Run: headless pygame with SDL's dummy video driver; simulated clock (each Clock.tick advances the game by its frame time, no real sleeping); random seed 0; keys injected as events and as key.get_pressed() state; mouse plan: one left click at the window centre at the start of phase 2, then a move to the lower-right quarter at the start of phase 3; restart key R tapped at the start of phases 3 and 4.
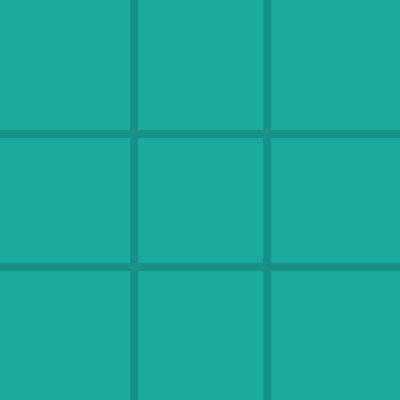
Frame 1 of 4 · flips 1–60 · no input
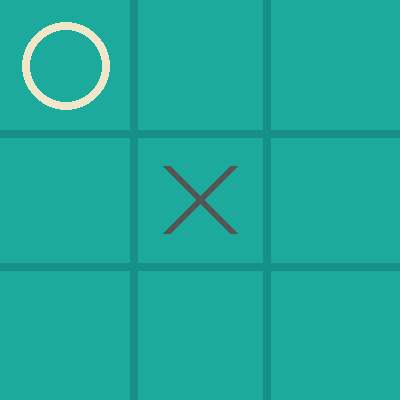
Frame 2 of 4 · flips 61–180 · clicked the window centre · tapped SPACE, RETURN · held RIGHT (→), D
Frame 3 of 4 · flips 181–300 · moved the mouse to the lower-right quarter · tapped R · held DOWN (↓), S · screen unchanged from frame 2, image omitted
Frame 4 of 4 · flips 301–420 · tapped R · held LEFT (←), A, UP (↑), W · screen unchanged from frame 3, image omitted

The pygame program that drew these frames:

import pygame
import sys
import math

# --- Game Constants ---
WIDTH, HEIGHT = 400, 400
LINE_WIDTH = 8
BOARD_ROWS = 3
BOARD_COLS = 3
SQUARE_SIZE = WIDTH // BOARD_COLS
CIRCLE_RADIUS = SQUARE_SIZE // 3
CIRCLE_WIDTH = 8
CROSS_WIDTH = 8
SPACE = SQUARE_SIZE // 4

# Colors
BG_COLOR = (28, 170, 156)
LINE_COLOR = (23, 145, 135)
CIRCLE_COLOR = (239, 231, 200)
CROSS_COLOR = (84, 84, 84)

pygame.init()
screen = pygame.display.set_mode((WIDTH, HEIGHT))
pygame.display.set_caption('Tic-Tac-Toe (AI: O)')
font = pygame.font.SysFont(None, 48)

# --- Board ---
def create_board():
    return [[' ' for _ in range(BOARD_COLS)] for _ in range(BOARD_ROWS)]

def draw_lines():
    for i in range(1, BOARD_ROWS):
        pygame.draw.line(screen, LINE_COLOR, (0, i * SQUARE_SIZE), (WIDTH, i * SQUARE_SIZE), LINE_WIDTH)
        pygame.draw.line(screen, LINE_COLOR, (i * SQUARE_SIZE, 0), (i * SQUARE_SIZE, HEIGHT), LINE_WIDTH)

def draw_figures(board):
    for row in range(BOARD_ROWS):
        for col in range(BOARD_COLS):
            if board[row][col] == 'X':
                start_desc = (col * SQUARE_SIZE + SPACE, row * SQUARE_SIZE + SPACE)
                end_desc = (col * SQUARE_SIZE + SQUARE_SIZE - SPACE, row * SQUARE_SIZE + SQUARE_SIZE - SPACE)
                pygame.draw.line(screen, CROSS_COLOR, start_desc, end_desc, CROSS_WIDTH)
                start_asc = (col * SQUARE_SIZE + SPACE, row * SQUARE_SIZE + SQUARE_SIZE - SPACE)
                end_asc = (col * SQUARE_SIZE + SQUARE_SIZE - SPACE, row * SQUARE_SIZE + SPACE)
                pygame.draw.line(screen, CROSS_COLOR, start_asc, end_asc, CROSS_WIDTH)
            elif board[row][col] == 'O':
                center = (col * SQUARE_SIZE + SQUARE_SIZE // 2, row * SQUARE_SIZE + SQUARE_SIZE // 2)
                pygame.draw.circle(screen, CIRCLE_COLOR, center, CIRCLE_RADIUS, CIRCLE_WIDTH)


# Returns (winner, winning_cells) where winning_cells is a list of (row, col) tuples
def check_winner(board):
    for i in range(BOARD_ROWS):
        if board[i][0] == board[i][1] == board[i][2] != ' ':
            return board[i][0], [(i,0),(i,1),(i,2)]
        if board[0][i] == board[1][i] == board[2][i] != ' ':
            return board[0][i], [(0,i),(1,i),(2,i)]
    if board[0][0] == board[1][1] == board[2][2] != ' ':
        return board[0][0], [(0,0),(1,1),(2,2)]
    if board[0][2] == board[1][1] == board[2][0] != ' ':
        return board[0][2], [(0,2),(1,1),(2,0)]
    return None, []

def is_draw(board):
    return all(board[row][col] != ' ' for row in range(BOARD_ROWS) for col in range(BOARD_COLS))

def minimax(board, is_max):
    winner, _ = check_winner(board)
    if winner == 'O':
        return 1
    if winner == 'X':
        return -1
    if is_draw(board):
        return 0
    if is_max:
        best = -math.inf
        for row in range(BOARD_ROWS):
            for col in range(BOARD_COLS):
                if board[row][col] == ' ':
                    board[row][col] = 'O'
                    score = minimax(board, False)
                    board[row][col] = ' '
                    best = max(best, score)
        return best
    else:
        best = math.inf
        for row in range(BOARD_ROWS):
            for col in range(BOARD_COLS):
                if board[row][col] == ' ':
                    board[row][col] = 'X'
                    score = minimax(board, True)
                    board[row][col] = ' '
                    best = min(best, score)
        return best

def best_move(board):
    best_score = -math.inf
    move = None
    for row in range(BOARD_ROWS):
        for col in range(BOARD_COLS):
            if board[row][col] == ' ':
                board[row][col] = 'O'
                score = minimax(board, False)
                board[row][col] = ' '
                if score > best_score:
                    best_score = score
                    move = (row, col)
    return move

def draw_status(message, submessage=None):
    overlay = pygame.Surface((WIDTH, HEIGHT), pygame.SRCALPHA)
    overlay.fill((255,255,255,180))
    screen.blit(overlay, (0,0))
    main_font = pygame.font.SysFont(None, 38)
    sub_font = pygame.font.SysFont(None, 26)
    text = main_font.render(message, True, (40, 40, 40))
    rect = text.get_rect(center=(WIDTH//2, HEIGHT//2 - 10))
    screen.blit(text, rect)
    if submessage:
        subtext = sub_font.render(submessage, True, (120, 0, 0))
        subrect = subtext.get_rect(center=(WIDTH//2, HEIGHT//2 + 28))
        screen.blit(subtext, subrect)
    pygame.display.update()

def highlight_winner(cells):
    for (row, col) in cells:
        x = col * SQUARE_SIZE + SQUARE_SIZE // 2
        y = row * SQUARE_SIZE + SQUARE_SIZE // 2
        pygame.draw.circle(screen, (255,0,0), (x, y), SQUARE_SIZE//3, 6)

def main():
    board = create_board()
    player_turn = True
    running = True
    game_over = False
    screen.fill(BG_COLOR)
    draw_lines()
    winner = None
    winning_cells = []
    invalid_move = False
    after_game_click = False
    final_message = None
    final_submessage = None
    while running:
        for event in pygame.event.get():
            if event.type == pygame.QUIT:
                pygame.quit()
                sys.exit()
            if not game_over and player_turn and event.type == pygame.MOUSEBUTTONDOWN:
                x, y = event.pos
                row = y // SQUARE_SIZE
                col = x // SQUARE_SIZE
                if board[row][col] == ' ':
                    board[row][col] = 'X'
                    winner, winning_cells = check_winner(board)
                    if winner or is_draw(board):
                        game_over = True
                        if winner == 'X':
                            final_message = 'You win!'
                        elif winner == 'O':
                            final_message = 'AI wins!'
                        else:
                            final_message = 'Draw!'
                        final_submessage = 'Press R to replay, or close to exit.'
                    else:
                        player_turn = False
                    invalid_move = False
                else:
                    invalid_move = True
            if game_over and event.type == pygame.MOUSEBUTTONDOWN:
                after_game_click = True
            if game_over and event.type == pygame.KEYDOWN:
                if event.key == pygame.K_r:
                    board = create_board()
                    player_turn = True
                    game_over = False
                    screen.fill(BG_COLOR)
                    draw_lines()
                    winner = None
                    winning_cells = []
                    invalid_move = False
                    after_game_click = False
                    final_message = None
                    final_submessage = None
        if not game_over and not player_turn:
            move = best_move(board)
            if move:
                board[move[0]][move[1]] = 'O'
            winner, winning_cells = check_winner(board)
            if winner or is_draw(board):
                game_over = True
                if winner == 'X':
                    final_message = 'You win!'
                elif winner == 'O':
                    final_message = 'AI wins!'
                else:
                    final_message = 'Draw!'
                final_submessage = 'Press R to replay, or close to exit.'
            else:
                player_turn = True
        screen.fill(BG_COLOR)
        draw_lines()
        draw_figures(board)
        if winner and winning_cells:
            highlight_winner(winning_cells)
        if game_over and final_message:
            draw_status(final_message, final_submessage)
        elif invalid_move:
            draw_status('Invalid move!', 'Pick an empty cell.')
        pygame.display.update()

if __name__ == "__main__":
    main()
